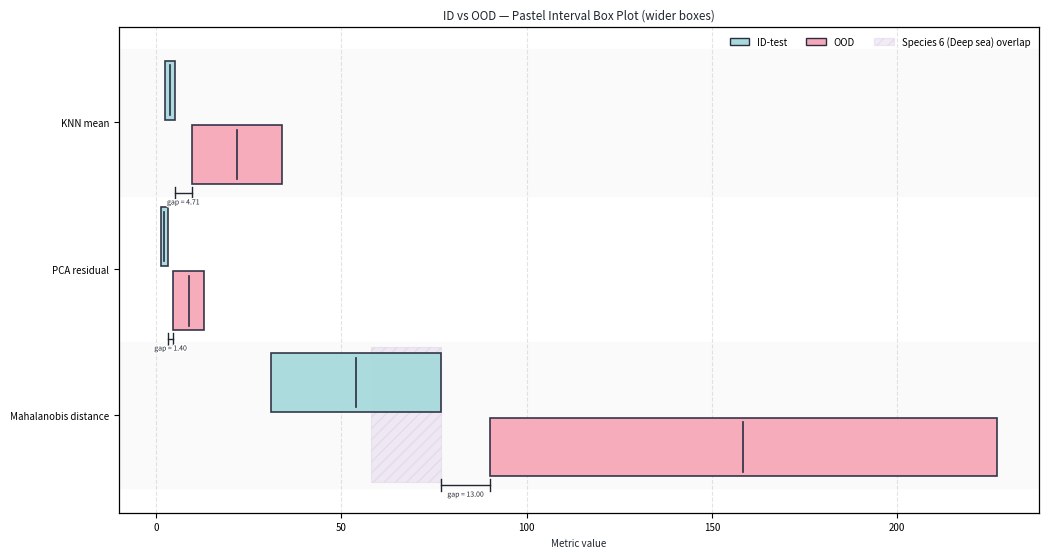

Write Python code to recreate this figure.
# Interval Box Plot — Pastel & Vibrant, Wider Boxes (FIXED OVERLAP)
import matplotlib.pyplot as plt
import matplotlib as mpl
from matplotlib.patches import Rectangle, Patch
from matplotlib.patheffects import withStroke

mpl.rcParams.update({
    "font.family": "sans-serif",
    # "font.sans-serif": ["DejaVu Sans", "Arial", "Liberation Sans"],
    "font.size": 7,
    "axes.linewidth": 0.9
})

# -----------------------------
# Data
# -----------------------------
metrics = ["Mahalanobis distance", "PCA residual", "KNN mean"]
id_ranges  = [(31, 77),   (1.25, 3.20), (2.45, 4.99)]
ood_ranges = [(90, 227),  (4.6, 13.0),  (9.7, 34.0)]

# Species-6 overlap is only relevant to the Mahalanobis metric
OVERLAP_METRIC_NAME = "Mahalanobis distance"
species6_overlap_maha = (58, 77)

# -----------------------------
# Colors (pastel fills + vibrant edges)
# -----------------------------
C_ID_FILL  = "#A8DADC"   # pastel teal
C_OOD_FILL = "#F7A8B8"   # pastel pink
C_OV_FILL  = "#CDB4DB"   # pastel purple
C_EDGE     = "#2B2D42"   # deep slate
C_TXT      = "#1F2630"   # dark text

# -----------------------------
# Helpers
# -----------------------------
def draw_interval_box(ax, y, lo, hi, fill, height=0.40, edge=C_EDGE, lw=1.2, label=None, z=3):
    """Horizontal 'box' spanning [lo, hi] centered at y, with a midpoint line."""
    width = hi - lo
    rect = Rectangle((lo, y - height/2.0), width, height,
                     facecolor=fill, edgecolor=edge, lw=lw, zorder=z, alpha=0.95)
    ax.add_patch(rect)
    xm = (lo + hi) / 2.0
    ax.plot([xm, xm], [y - height/2.0 + 0.03, y + height/2.0 - 0.03],
            color=edge, lw=lw, zorder=z+1)
    if label is not None:
        rect.set_label(label)
    return rect

def annotate_gap(ax, y, id_hi, ood_lo):
    gap = ood_lo - id_hi
    if gap > 0:
        ax.annotate(f"gap = {gap:.2f}",
                    xy=((id_hi + ood_lo)/2.0, y - 0.52),
                    xytext=((id_hi + ood_lo)/2.0, y - 0.52),
                    ha="center", va="top", color=C_TXT, fontsize=5,
                    path_effects=[withStroke(linewidth=2.0, foreground="white")])
        ax.plot([id_hi, ood_lo], [y - 0.48, y - 0.48], lw=1.0, color=C_TXT)
        ax.plot([id_hi, id_hi], [y - 0.52, y - 0.44], lw=1.0, color=C_TXT)
        ax.plot([ood_lo, ood_lo], [y - 0.52, y - 0.44], lw=1.0, color=C_TXT)

# -----------------------------
# Figure
# -----------------------------
fig, ax = plt.subplots(figsize=(10.5, 5.6))

for i, m in enumerate(metrics):
    y_id, y_ood = i + 0.22, i - 0.22
    id_lo, id_hi   = id_ranges[i]
    ood_lo, ood_hi = ood_ranges[i]

    # Pastel boxes
    draw_interval_box(ax, y_id,  id_lo,  id_hi,  C_ID_FILL,  label="ID-test" if i == 0 else None)
    draw_interval_box(ax, y_ood, ood_lo, ood_hi, C_OOD_FILL, label="OOD"      if i == 0 else None)

    # Hatched Species-6 overlap ONLY for the Mahalanobis row
    if m == OVERLAP_METRIC_NAME:
        ov0 = max(species6_overlap_maha[0], id_lo)
        ov1 = min(species6_overlap_maha[1], id_hi)
        if ov1 > ov0:
            # make the band just a hair taller than the boxes so it peeks out cleanly
            ax.add_patch(Rectangle((ov0, i - 0.46), ov1 - ov0, 0.92,
                                   facecolor=C_OV_FILL, edgecolor=C_OV_FILL,
                                   hatch="///", alpha=0.25, lw=0.8, zorder=2))
            # ax.text((ov0 + ov1) / 2.0, i,
            #         "Species-6 overlap", ha="center", va="center",
            #         color=C_EDGE, fontsize=7, zorder=4)

    # Gap annotation (if any)
    annotate_gap(ax, i, id_hi, ood_lo)

# Cosmetics
ax.set_yticks(range(len(metrics)))
ax.set_yticklabels(metrics)
ax.set_xlabel("Metric value", color=C_TXT)
ax.set_title("ID vs OOD — Pastel Interval Box Plot (wider boxes)", color=C_TXT)

# Soft alternating bands
for j in range(len(metrics)):
    if j % 2 == 0:
        ax.axhspan(j - 0.5, j + 0.5, color="#FAFAFA", zorder=0)

ax.grid(axis="x", linestyle="--", alpha=0.35, zorder=0)

# Legend (shows overlap even if not visible in some configs)
legend_items = [
    Patch(facecolor=C_ID_FILL,  edgecolor=C_EDGE, label="ID-test"),
    Patch(facecolor=C_OOD_FILL, edgecolor=C_EDGE, label="OOD"),
    Patch(facecolor=C_OV_FILL,  edgecolor=C_OV_FILL, hatch="///", alpha=0.25, label="Species 6 (Deep sea) overlap")
]
ax.legend(handles=legend_items, loc="upper right", frameon=False, ncol=3)

plt.tight_layout()
plt.savefig("interval_boxplot_ID_vs_OOD_pastel_wide.png",
            dpi=1200, transparent=True, bbox_inches="tight")
plt.show()
